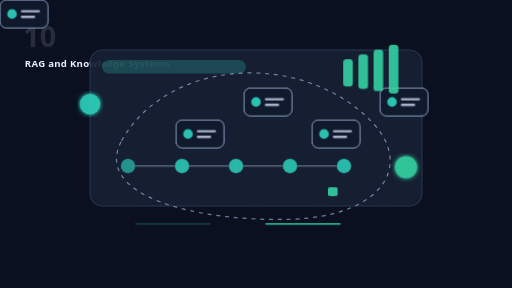
t = 0.00 s
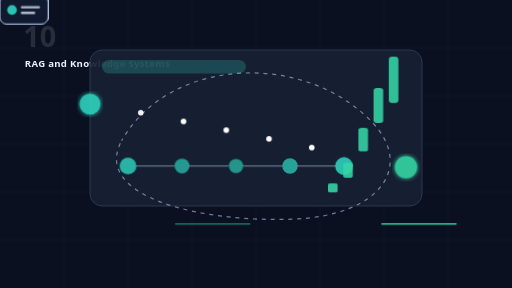
t = 2.25 s
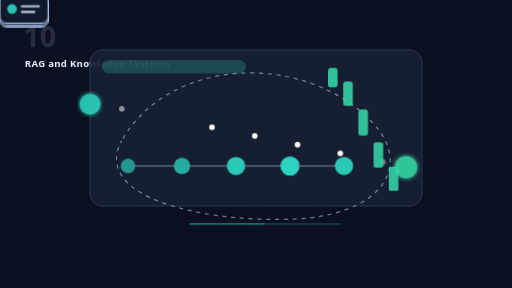
t = 3.45 s
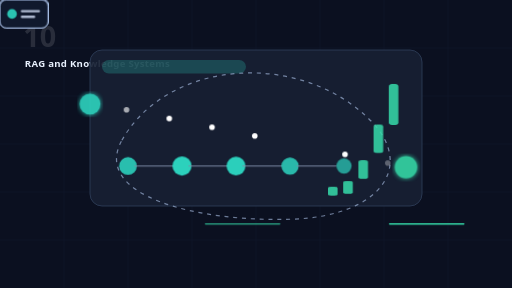
t = 4.85 s
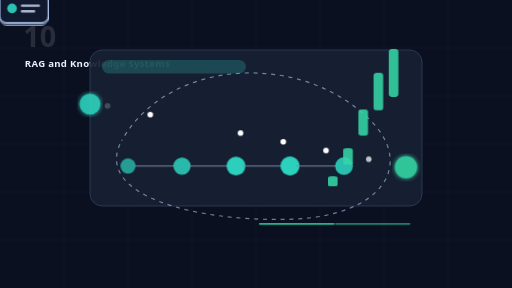
t = 6.95 s
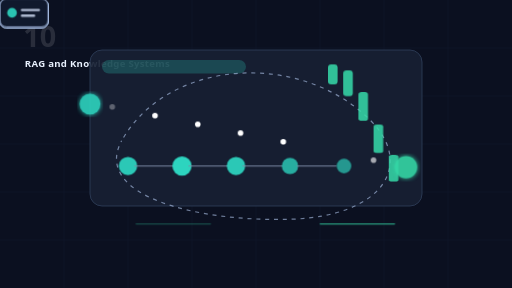
t = 8.35 s

The animated SVG that drew these frames (rendered in a browser with its animation timeline set to each time). Animation: 6 CSS @keyframes rules; frames cover the first 8.35 s, repeats indefinitely.

<svg width="1280" height="720" viewBox="0 0 1280 720" xmlns="http://www.w3.org/2000/svg" role="img" aria-labelledby="title desc">
<title id="title">RAG and Knowledge Systems animated SVG</title>
<desc id="desc">Lightweight animated educational SaaS scene for AI Academy module 10: RAG and Knowledge Systems.</desc>
<style>
:root { --accent: #2DD4BF; --bg:#0b1020; --panel:#172033; --line:#7c8aa5; --good:#35d6a6; --soft:#bfd7ff; }
.bg { fill: var(--bg); } .grid { stroke:#26324d; stroke-width:1; opacity:.35; }
.panel { fill:var(--panel); stroke:#344461; stroke-width:2; opacity:.92; }
.glow { filter:url(#glow); } .titlebar { fill:var(--accent); opacity:.23; }
.card rect { fill:#111a2e; stroke:var(--soft); stroke-width:2; opacity:.9; } .card circle { fill:var(--accent); opacity:.9; } .card path { stroke:#dce8ff; stroke-width:6; stroke-linecap:round; opacity:.75; }
.card { animation: float 4s ease-in-out infinite; transform-box:fill-box; transform-origin:center; } .c1{animation-delay:.25s} .c2{animation-delay:.5s} .c3{animation-delay:.75s} .c4{animation-delay:1s}
.node { fill:var(--accent); opacity:.85; animation:pulse 1.8s ease-in-out infinite; } .n1{animation-delay:.25s} .n2{animation-delay:.5s} .n3{animation-delay:.75s} .n4{animation-delay:1s}
.link { stroke:var(--line); stroke-width:4; stroke-linecap:round; opacity:.65; }
.particle { fill:#fff; opacity:0; animation: flow 3.2s linear infinite; } .p1{animation-delay:.45s} .p2{animation-delay:.9s} .p3{animation-delay:1.35s} .p4{animation-delay:1.8s} .p5{animation-delay:2.25s}
.bar { fill:var(--good); transform-origin:bottom; animation: grow 2.4s ease-in-out infinite; opacity:.88; } .b1{animation-delay:.2s} .b2{animation-delay:.4s} .b3{animation-delay:.6s} .b4{animation-delay:.8s}
.scan { stroke:var(--good); stroke-width:4; stroke-linecap:round; animation: scan 2.8s ease-in-out infinite; opacity:.9; }
.orbit { fill:none; stroke:var(--soft); stroke-width:3; stroke-dasharray:10 12; animation: dash 8s linear infinite; opacity:.55; }
.smalltext { font: 700 24px system-ui,Segoe UI,sans-serif; fill:#eaf2ff; letter-spacing:.03em; } .num { font: 800 72px system-ui,Segoe UI,sans-serif; fill:#fff; opacity:.12; }
@keyframes float { 0%,100%{transform:translateY(0)} 50%{transform:translateY(-14px)} }
@keyframes pulse { 0%,100%{r:18;opacity:.65} 50%{r:24;opacity:1} }
@keyframes flow { 0%{transform:translate(0,0);opacity:0} 15%{opacity:1} 85%{opacity:1} 100%{transform:translate(760px,155px);opacity:0} }
@keyframes grow { 0%,100%{transform:scaleY(.45)} 50%{transform:scaleY(1)} }
@keyframes scan { 0%,100%{transform:translateX(0);opacity:.25} 50%{transform:translateX(310px);opacity:1} }
@keyframes dash { to{stroke-dashoffset:-220} }
@media (prefers-reduced-motion: reduce) { * { animation: none !important; } }
</style>
<defs><filter id="glow"><feGaussianBlur stdDeviation="6" result="b"/><feMerge><feMergeNode in="b"/><feMergeNode in="SourceGraphic"/></feMerge></filter></defs>
<rect class="bg" width="1280" height="720" rx="0"/>
<path class="grid" d="M0 120H1280M0 240H1280M0 360H1280M0 480H1280M0 600H1280M160 0V720M320 0V720M480 0V720M640 0V720M800 0V720M960 0V720M1120 0V720"/>
<text class="num" x="58" y="118">10</text>
<text class="smalltext" x="62" y="168">RAG and Knowledge Systems</text>
<rect class="panel" x="225" y="125" width="830" height="390" rx="30"/>
<rect class="titlebar" x="255" y="150" width="360" height="34" rx="17"/>
<path class="orbit" d="M304 352C420 145 756 125 930 305C1035 415 954 540 730 548C492 556 230 489 304 352Z"/>
<g class="card c0" transform="translate(270,220)"><rect width="120" height="70" rx="16"/><circle cx="30" cy="35" r="12"/><path d="M55 28h42M55 42h30"/></g><g class="card c1" transform="translate(440,300)"><rect width="120" height="70" rx="16"/><circle cx="30" cy="35" r="12"/><path d="M55 28h42M55 42h30"/></g><g class="card c2" transform="translate(610,220)"><rect width="120" height="70" rx="16"/><circle cx="30" cy="35" r="12"/><path d="M55 28h42M55 42h30"/></g><g class="card c3" transform="translate(780,300)"><rect width="120" height="70" rx="16"/><circle cx="30" cy="35" r="12"/><path d="M55 28h42M55 42h30"/></g><g class="card c4" transform="translate(950,220)"><rect width="120" height="70" rx="16"/><circle cx="30" cy="35" r="12"/><path d="M55 28h42M55 42h30"/></g>
<circle class="particle p0" cx="245" cy="260" r="7"/><circle class="particle p1" cx="245" cy="260" r="7"/><circle class="particle p2" cx="245" cy="260" r="7"/><circle class="particle p3" cx="245" cy="260" r="7"/><circle class="particle p4" cx="245" cy="260" r="7"/><circle class="particle p5" cx="245" cy="260" r="7"/>
<circle class="node n0" cx="320" cy="415" r="18"/><path class="link" d="M338 415 H 435"/><circle class="node n1" cx="455" cy="415" r="18"/><path class="link" d="M473 415 H 570"/><circle class="node n2" cx="590" cy="415" r="18"/><path class="link" d="M608 415 H 705"/><circle class="node n3" cx="725" cy="415" r="18"/><path class="link" d="M743 415 H 840"/><circle class="node n4" cx="860" cy="415" r="18"/>
<rect class="bar b0" x="820" y="160" width="24" height="50" rx="8"/><rect class="bar b1" x="858" y="148" width="24" height="68" rx="8"/><rect class="bar b2" x="896" y="136" width="24" height="86" rx="8"/><rect class="bar b3" x="934" y="124" width="24" height="104" rx="8"/><rect class="bar b4" x="972" y="112" width="24" height="122" rx="8"/>
<path class="scan" d="M340 560h185"/>
<path class="scan" style="animation-delay:.6s" d="M665 560h185"/>
<circle class="glow" cx="225" cy="260" r="26" fill="#2DD4BF" opacity=".9"/>
<circle class="glow" cx="1015" cy="418" r="28" fill="#35d6a6" opacity=".9"/>
</svg>
